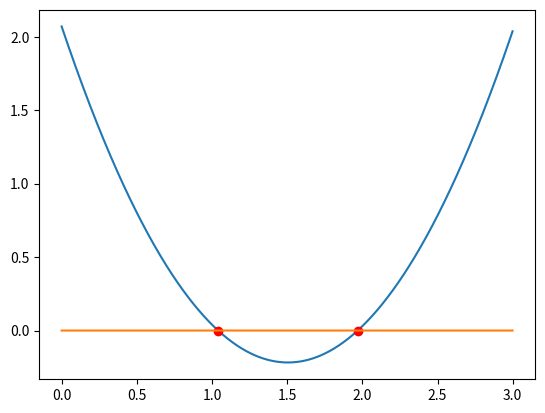

Reproduce this figure in Python.
%matplotlib inline
import numpy as np
import matplotlib.pyplot as plt

def function_for_roots(x):
    a = 1.01
    b = -3.04
    c = 2.07
    return a*x**2 + b*x + c #find the roots of the quadratic equation provided

def check_initial_value(f, x_min, x_max, tol):
    #check the initial guesses --> elaborate on tnhis
    y_min = f(x_min)  #initialises the min value for y using the function with the x_min value
    y_max = f(x_max)  #same with this one
    
    #check that x_min and x_max contain a crossing at 0 y value
    if(y_min*y_max >= 0.0):  #If y_min*y_max is greater than or equal to zero
                             #thenthere are no roots
        print("There are no zero crossings in the range = ", x_min, x_max)
        s = "f(%f) = %f, f(%f) = %f" % (x_min, y_min, x_max, y_max) #a lot to say here, make sure that you understand this
        print(s)
        return 0
    
    #if x_min is a root, then return flag == 1
    if(np.fabs(y_min) < tol):
        return 1  #a root has been found in this section (at y_min)
    
    #if x_max is a root, then return flag == 2
    if(np.fabs(y_max) < tol):
        return 2  #another root has been found (at y_max)
    
    #if we reach this point, then the bracket is valid
    #thus we shall return 3
    return 3 # allows to break out of the function

def bisection_root_finding(f, x_min_start, x_max_start, tol):
    # This section will use the bisection search to find the roots or root
    x_min = x_min_start   #setting the beginning values of each
    x_max = x_max_start
    x_mid = 0.0
    
    y_min = f(x_min)
    y_max = f(x_max)
    y_mid = 0
    
    imax = 10000 #this is the max number of iterations
    
    
    
    #with this check, we will go through the initial values
    flag = check_initial_value(f, x_min, x_max, tol) #takes a flag to check whether there are roots
    
    if(flag == 0):
        print("Error in bisection_root_finding().")
        raise ValueError('Initial values invalid', x_min, x_max)
    elif(flag == 1):
        return x_min  #values of the roots
    elif(flag == 2):
        return x_max  #and again
    
    
    
    #we now need to conduction the search
    
    flag = 1  #resets the flag to perform another function
    i = 1
    
    while(flag):  #flag at 0 and 1 here are basically True and False values
        x_mid = 0.5*(x_min + x_max)#midpoint formula
        y_mid = f(x_mid)  #midpoint for the y value
        
        #time to check if x_mid is actually a root!
        if(np.fabs(y_mid)<tol):#making the tol closer to values of 0, will increase the accuracy of the root
            flag = 0  #because the flag is set to 0 it will break out of the program after a few more functions
        else:
            # in this scenario x_mid is not a root, as the absolute has not reached a value close enough to the tolerance value
            
            if(f(x_min)*f(x_mid) > 0): 
                x_min = x_mid
                # this cycles to the next iteration of the bisection
                # algorithm
            else:
                x_max = x_mid
                
        print(x_min, f(x_min), x_max, f(x_max))
          #this is required because apparently i cannot be immediately +='ed
        i += 1
        
        # exiting the iteration if the max number has been reached
        if(i >= imax):
            print("Exceeded max number of iteration = ", i)
            s = "Min bracket f(%f) = %f" % (x_min, f(x_min))
            print(s)
            s = "Max bracket f(%f) = %f" % (x_max, f(x_max))
            print(s)
            s = "Mid bracket f(%f) = %f" % (x_mid, f(x_mid))
            print(s)
            raise StopIteration('Stopping iterations after ', i)
            
    print("Number of iterations: ", i)
    return x_mid

x_min = 0.0
x_max = 1.5
tolerance  = 1.0e-6

print(x_min, function_for_roots(x_min))
print(x_max, function_for_roots(x_max))

x_root = bisection_root_finding(function_for_roots, x_min, x_max, tolerance)
y_root = function_for_roots(x_root)

s = 'Root found with y(%f) = %f' % (x_root, y_root)
print(s)

x_min = 1.5
x_max = 3
tolerance  = 1.0e-6

print(x_min, function_for_roots(x_min))
print(x_max, function_for_roots(x_max))

x_root = bisection_root_finding(function_for_roots, x_min, x_max, tolerance)
y_root = function_for_roots(x_root)

s = 'Root found with y(%f) = %f' % (x_root, y_root)
print(s)

x = np.arange(0, 3, 0.001)
y = [-0.5, 2.1]

y = 1.01*x**2 - 3.04*x + 2.07
plt.plot(x, y)
plt.plot(1.969030, 0, 'ro')
plt.plot(1.040869, 0, 'ro')
y = 0
y = x*0 #This was a weird solution to the horizontal line, but it's ok
plt.plot(x, y)

